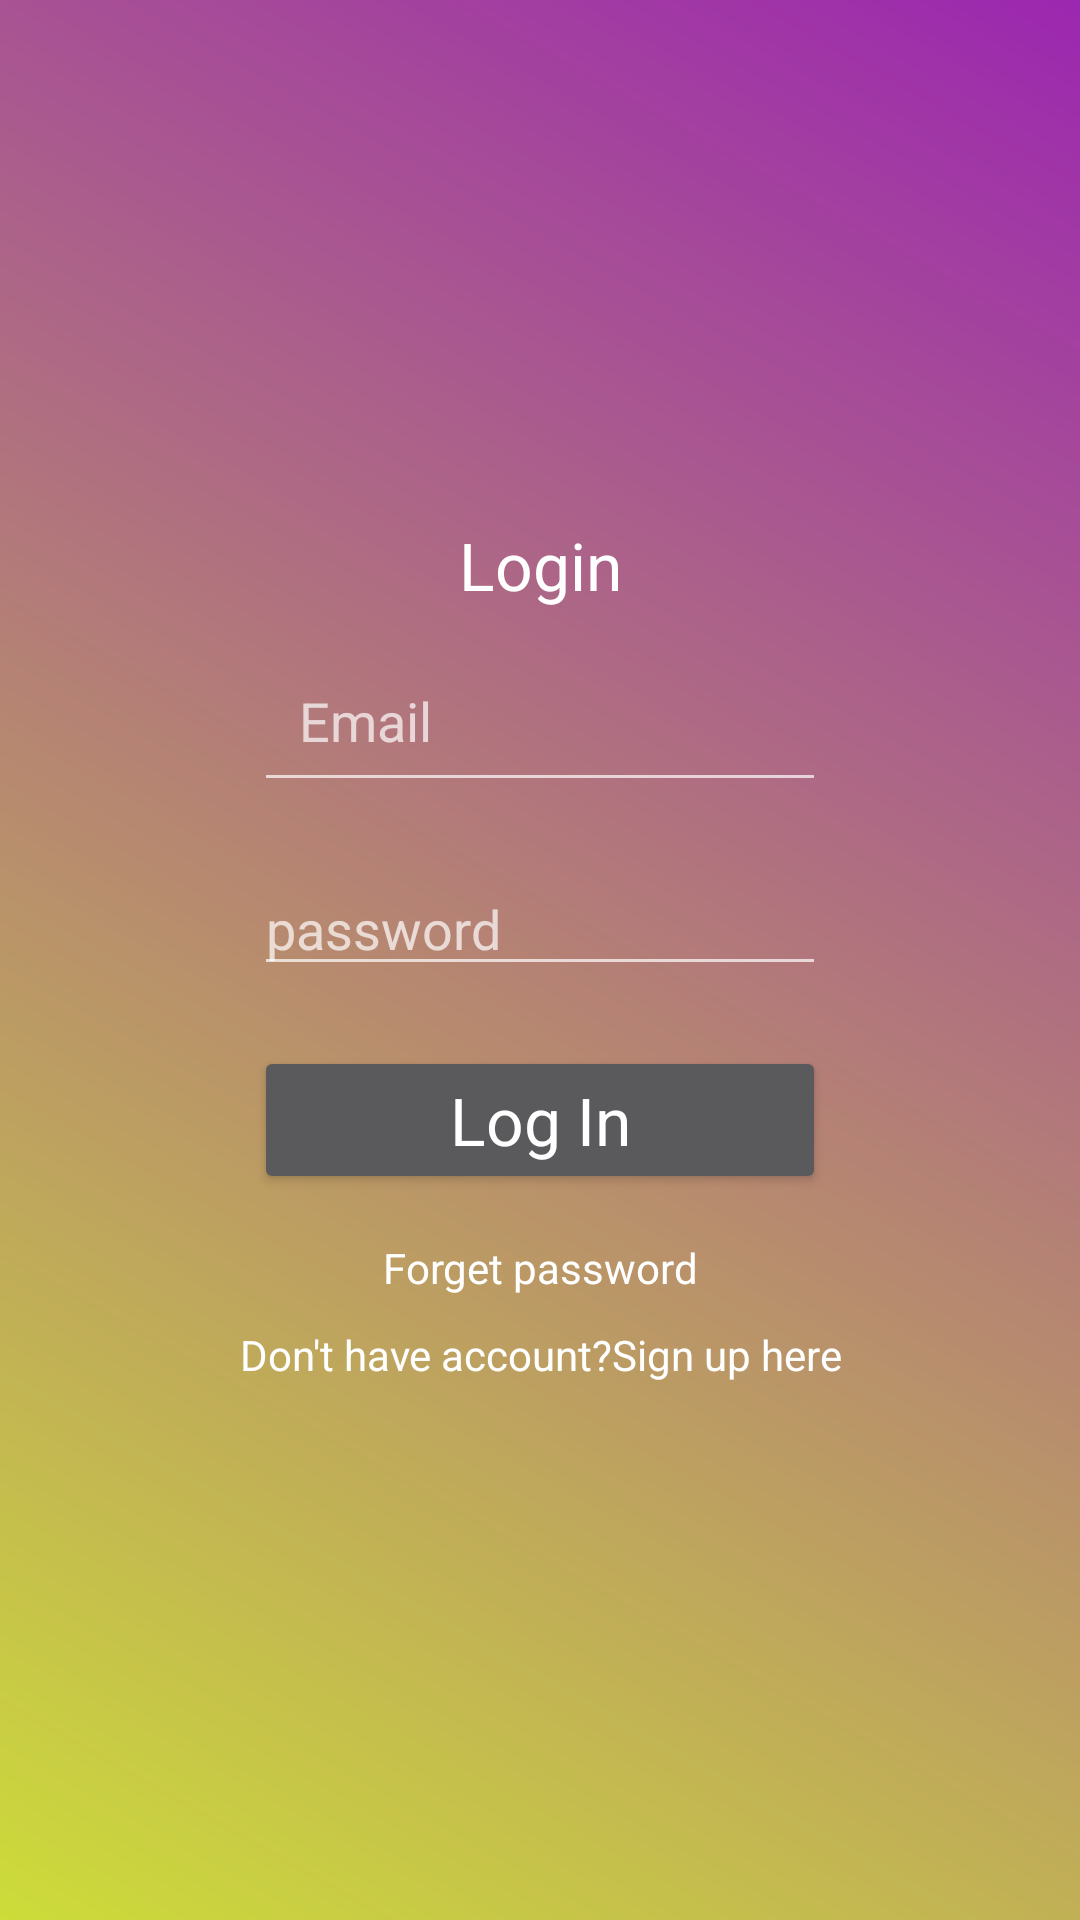

Reconstruct the res/layout file that produces this screen, plus the resources it refers to.
<!-- AndroidManifest.xml: application theme Theme.ExpenseManager -->
<!-- res/layout/activity_main.xml -->
<?xml version="1.0" encoding="utf-8"?>
<LinearLayout xmlns:android="http://schemas.android.com/apk/res/android"
    xmlns:app="http://schemas.android.com/apk/res-auto"
    xmlns:tools="http://schemas.android.com/tools"
    android:layout_width="match_parent"
    android:orientation="vertical"
    android:gravity="center"
    android:background="@drawable/background_color"
    android:layout_height="match_parent"
    tools:context=".MainActivity">

    <ScrollView
        android:layout_height="wrap_content"
        android:layout_width="wrap_content">
        <LinearLayout
            android:layout_width="match_parent"
            android:orientation="vertical"
            android:gravity="center"
            android:layout_height="wrap_content">
        <TextView
            android:layout_width="match_parent"
            android:layout_height="wrap_content"
            android:textAppearance="?android:textAppearanceLarge"
            android:gravity="center"
            android:textColor="@android:color/white"
            android:text="Login"/>
            <EditText
                android:layout_height="wrap_content"
                android:layout_width="match_parent"
                android:layout_margin="10dp"
                android:hint="Email"
                android:padding="15dp"
                android:id="@+id/email_login"/>
        <EditText
            android:layout_height="wrap_content"
            android:layout_width="match_parent"
            android:layout_margin="10dp"
            android:hint="password"
            android:id="@+id/password_login"/>
        <Button
            android:layout_width="match_parent"
            android:layout_height="wrap_content"
            android:layout_margin="10dp"
            android:textColor="@android:color/white"
            android:text="Log In"
            android:id="@+id/btn_login"
            android:textAppearance="?android:textAppearanceLarge"/>
        <TextView
            android:layout_width="match_parent"
            android:layout_height="wrap_content"
            android:gravity="center"
            android:id="@+id/forget_password"
            android:textColor="@android:color/white"
            android:text="Forget password"
            android:padding="5dp"
            />
            <TextView
                android:layout_width="match_parent"
                android:layout_height="wrap_content"
                android:gravity="center"
                android:id="@+id/sign_up"
                android:textColor="@android:color/white"
                android:text="Don't have account?Sign up here"
                android:padding="5dp"
                />
        </LinearLayout>
    </ScrollView>
</LinearLayout>
<!-- resources referenced by this layout -->
<resources>
  <!-- drawable background_color (drawable) -->
  <?xml version="1.0" encoding="utf-8"?>
  <shape xmlns:android="http://schemas.android.com/apk/res/android">
    <gradient android:angle="45"
        android:startColor="#FFCDDC39"
        android:endColor="#FF9C27B0"/>
  </shape>
  <style name="Theme.ExpenseManager" parent="Theme.MaterialComponents.NoActionBar">
          
          <item name="colorPrimary">@color/purple_500</item>
          <item name="colorPrimaryVariant">@color/purple_700</item>
          <item name="colorOnPrimary">@color/white</item>
          
          <item name="colorSecondary">@color/teal_200</item>
          <item name="colorSecondaryVariant">@color/teal_700</item>
          <item name="colorOnSecondary">@color/black</item>
          
          <item name="android:statusBarColor">?attr/colorPrimaryVariant</item>
          
      </style>
  <color name="purple_500">#FF6200EE</color>
  <color name="purple_700">#220760</color>
  <color name="white">#FFFFFFFF</color>
  <color name="teal_200">#FF03DAC5</color>
  <color name="teal_700">#9C27B0</color>
  <color name="black">#D60909</color>
</resources>
